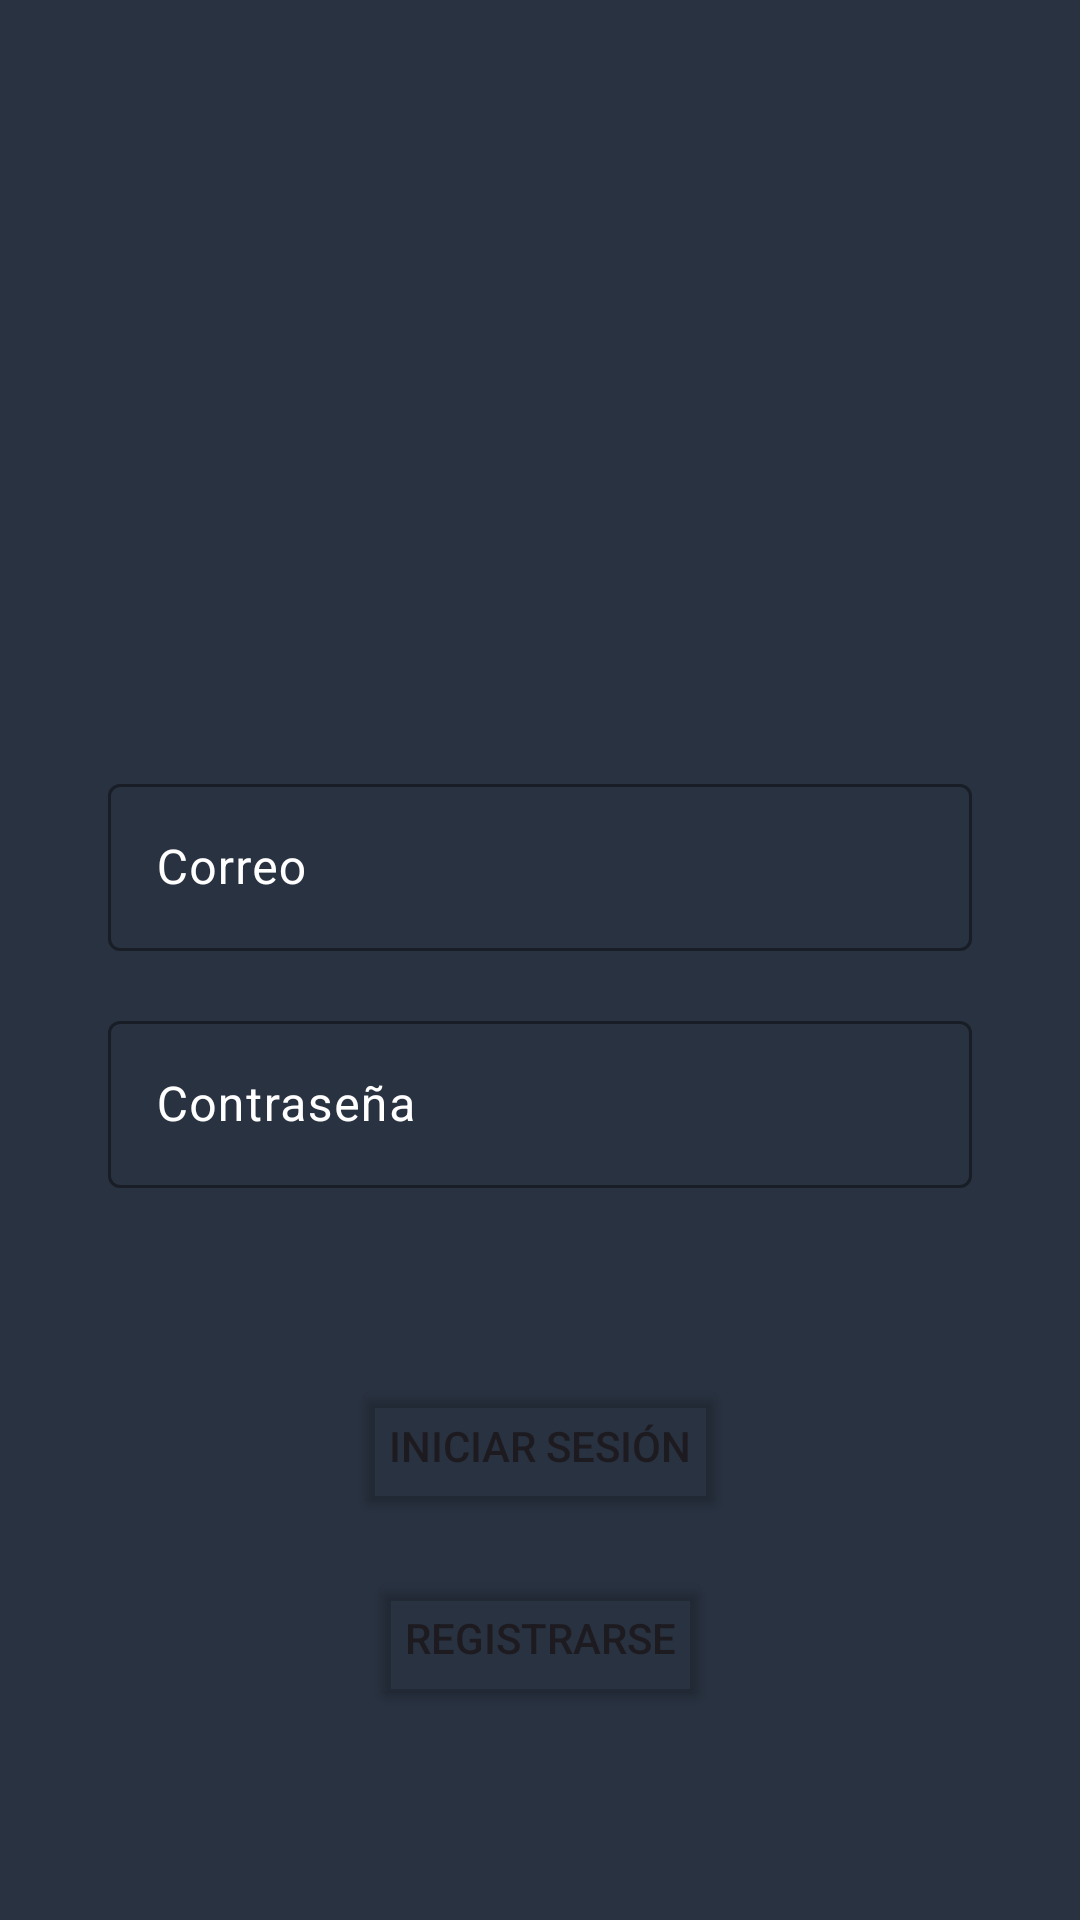

Android layout source for this screen:
<!-- AndroidManifest.xml: application theme Theme.MyApplication -->
<!-- res/layout/activity_main.xml -->
<?xml version="1.0" encoding="utf-8"?>
<androidx.constraintlayout.widget.ConstraintLayout xmlns:android="http://schemas.android.com/apk/res/android"
    xmlns:app="http://schemas.android.com/apk/res-auto"
    xmlns:tools="http://schemas.android.com/tools"
    android:layout_width="match_parent"
    android:layout_height="match_parent"
    android:background="#293241"
    tools:context=".MainActivity">

    <androidx.constraintlayout.widget.Guideline
        android:id="@+id/guideline2"
        android:layout_width="wrap_content"
        android:layout_height="wrap_content"
        android:orientation="horizontal"
        app:layout_constraintGuide_percent="0.07" />

    <androidx.constraintlayout.widget.Guideline
        android:id="@+id/guideline3"
        android:layout_width="wrap_content"
        android:layout_height="wrap_content"
        android:orientation="horizontal"
        app:layout_constraintGuide_percent="0.9384405" />

    <androidx.constraintlayout.widget.Guideline
        android:id="@+id/guideline4"
        android:layout_width="wrap_content"
        android:layout_height="wrap_content"
        android:orientation="vertical"
        app:layout_constraintGuide_percent="0.1" />

    <androidx.constraintlayout.widget.Guideline
        android:id="@+id/guideline5"
        android:layout_width="wrap_content"
        android:layout_height="wrap_content"
        android:orientation="vertical"
        app:layout_constraintGuide_percent="0.9" />

    <androidx.constraintlayout.widget.Guideline
        android:id="@+id/guideline6"
        android:layout_width="wrap_content"
        android:layout_height="wrap_content"
        android:orientation="horizontal"
        app:layout_constraintGuide_percent="0.4" />

    <com.google.android.material.textfield.TextInputLayout
        android:id="@+id/email_user"
        android:layout_width="0dp"
        android:layout_height="63dp"
        android:textColorHint="@color/white"
        app:boxStrokeColor="#3D5A80"
        app:layout_constraintEnd_toStartOf="@+id/guideline5"
        app:layout_constraintStart_toStartOf="@+id/guideline4"
        app:layout_constraintTop_toTopOf="@+id/guideline6">

        <com.google.android.material.textfield.TextInputEditText
            android:layout_width="match_parent"
            android:layout_height="wrap_content"
            android:drawableStart="@drawable/ic_baseline_person_24"
            android:drawableTint="#3D5A80"
            android:hint="@string/correo"
            android:inputType="textEmailAddress"
            android:textColor="#FFFFFF" />

    </com.google.android.material.textfield.TextInputLayout>

    <com.google.android.material.textfield.TextInputLayout
        android:id="@+id/password_user"
        android:layout_width="0dp"
        android:layout_height="63dp"
        android:layout_marginTop="16dp"
        android:textColorHint="@color/white"
        app:boxStrokeColor="@color/secundario"
        app:layout_constraintEnd_toStartOf="@+id/guideline5"
        app:layout_constraintStart_toStartOf="@+id/guideline4"
        app:layout_constraintTop_toBottomOf="@+id/email_user">

        <com.google.android.material.textfield.TextInputEditText
            android:layout_width="match_parent"
            android:layout_height="wrap_content"
            android:drawableStart="@drawable/ic_baseline_lock_24"
            android:drawableTint="#3D5A80"
            android:hint="@string/contrase_a"
            android:inputType="textPassword"
            android:selectAllOnFocus="false"
            android:textColor="#FFFFFF" />
    </com.google.android.material.textfield.TextInputLayout>

    <Button
        android:id="@+id/btn_init"
        android:layout_width="wrap_content"
        android:layout_height="wrap_content"
        android:layout_marginTop="60dp"
        android:text="@string/iniciar_sesi_n"
        app:backgroundTint="@android:color/transparent"
        app:layout_constraintEnd_toStartOf="@+id/guideline5"
        app:layout_constraintStart_toStartOf="@+id/guideline4"
        app:layout_constraintTop_toBottomOf="@+id/password_user"
        app:strokeColor="#3D5A80"
        app:strokeWidth="2dp" />

    <Button
        android:id="@+id/btn_register"
        android:layout_width="wrap_content"
        android:layout_height="wrap_content"
        android:layout_marginTop="16dp"
        android:text="@string/registrarse"
        app:backgroundTint="@android:color/transparent"
        app:strokeColor="#3D5A80"
        app:strokeWidth="2dp"
        app:layout_constraintEnd_toStartOf="@+id/guideline5"
        app:layout_constraintStart_toStartOf="@+id/guideline4"
        app:layout_constraintTop_toBottomOf="@+id/btn_init" />

    <ImageView
        android:id="@+id/imageView"
        android:layout_width="176dp"
        android:layout_height="146dp"
        app:layout_constraintBottom_toTopOf="@+id/guideline6"
        app:layout_constraintEnd_toStartOf="@+id/guideline5"
        app:layout_constraintStart_toStartOf="@+id/guideline4"
        app:layout_constraintTop_toTopOf="@+id/guideline2"
        app:srcCompat="@drawable/ic_baseline_person_24"
        android:contentDescription="TODO"
        app:tint="#3D5A80" />

</androidx.constraintlayout.widget.ConstraintLayout>
<!-- resources referenced by this layout -->
<resources>
  <color name="secundario">#3D5A80</color>
  <color name="white">#FFFFFFFF</color>
  <string name="contrase_a">Contraseña</string>
  <string name="correo">Correo</string>
  <string name="iniciar_sesi_n">Iniciar sesión</string>
  <string name="registrarse">Registrarse</string>
  <style name="Theme.MyApplication" parent="Theme.Material3.DayNight.NoActionBar">
          
          <item name="colorPrimary">#3D5A80</item>
          <item name="colorPrimaryVariant">@color/purple_200</item>
          <item name="colorOnPrimary">@color/white</item>
          
          <item name="colorSecondary">@color/teal_200</item>
          <item name="colorSecondaryVariant">@color/teal_700</item>
          <item name="colorOnSecondary">@color/black</item>
          
          <item name="android:statusBarColor">#293241</item>
          
  
      </style>
  <color name="purple_200">#FFBB86FC</color>
  <color name="teal_200">#FF03DAC5</color>
  <color name="teal_700">#FF018786</color>
  <color name="black">#FF000000</color>
</resources>
